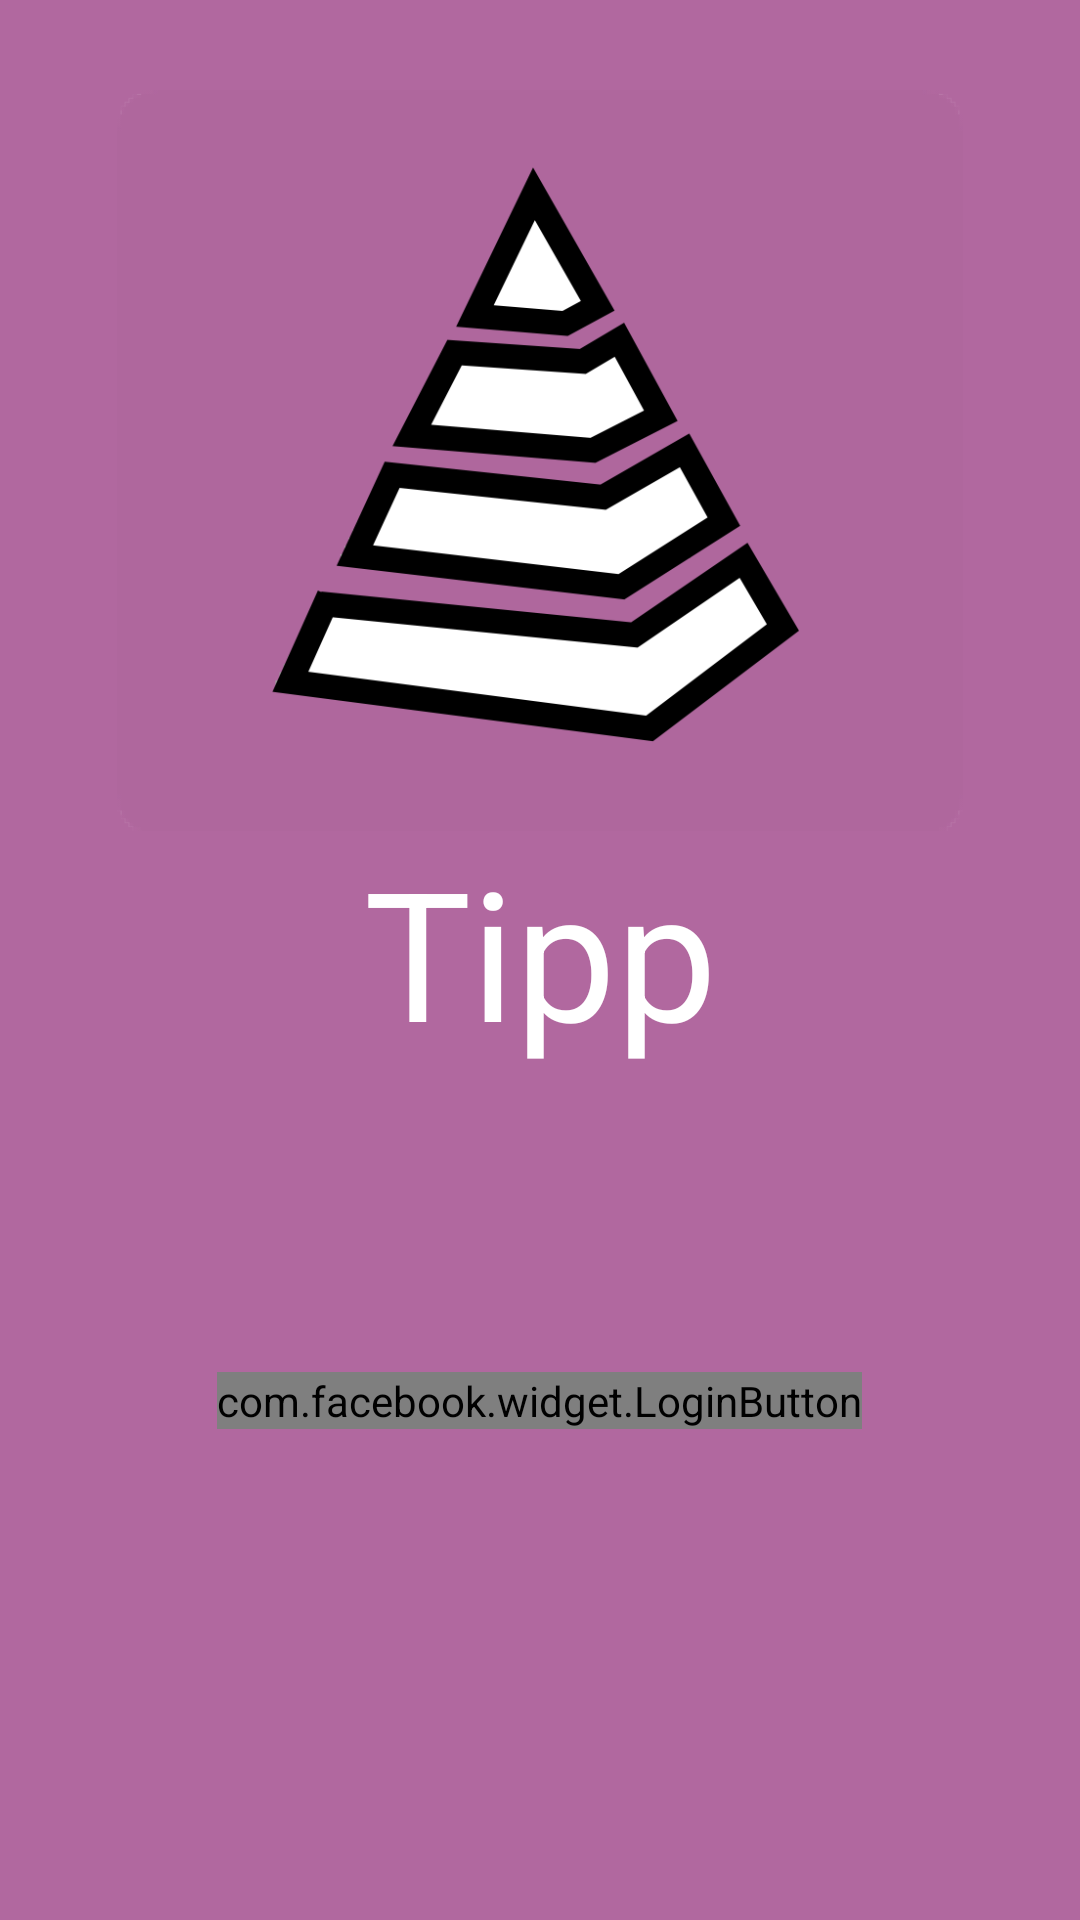

Write the Android layout XML for this screen, with the resource values it uses.
<!-- AndroidManifest.xml: application theme NoActionBar -->
<!-- res/layout/splash.xml -->
<?xml version="1.0" encoding="utf-8"?>
 
<LinearLayout xmlns:android="http://schemas.android.com/apk/res/android"
              android:layout_width="fill_parent"
              android:layout_height="fill_parent"
              android:orientation="vertical"
              android:background="#b1689f" >
 
    <LinearLayout
        android:layout_width="fill_parent"
        android:layout_height="wrap_content"
        android:layout_marginTop="30dp"
        android:gravity="center_horizontal"
        android:orientation="horizontal" >

        <ImageView
            android:id="@+id/splash_icon"
            android:layout_width="140dp"
            android:layout_height="247dp"
            android:layout_gravity="center"
            android:layout_weight="0.34"
            android:gravity="center"
            android:src="@drawable/smallpurplepyramid_transparent1" />
    </LinearLayout>
 
    <TextView
        android:id="@+id/profile_name"
        android:layout_width="174dp"
        android:layout_height="wrap_content"
        android:layout_gravity="center_horizontal"
        android:gravity="center_horizontal"
        android:lines="2"
        android:text="Tipp"
        android:textColor="#FFF"
        android:textSize="60dp"
        android:typeface="sans" />
 
    <com.facebook.widget.LoginButton
            android:id="@+id/login_button"
            android:layout_width="wrap_content"
            android:layout_height="wrap_content"
            android:layout_gravity="center_horizontal"
            android:layout_marginTop="30dp"
            android:layout_marginBottom="30dp" />
 
</LinearLayout>
<!-- resources referenced by this layout -->
<resources>
  <!-- drawable smallpurplepyramid_transparent1: png bitmap (drawable, 43155 bytes) -->
  <style name="NoActionBar" parent="@android:style/Theme.Holo.Light">
      <item name="android:windowActionBar">false</item>
      <item name="android:windowNoTitle">true</item>
  	</style>
</resources>
